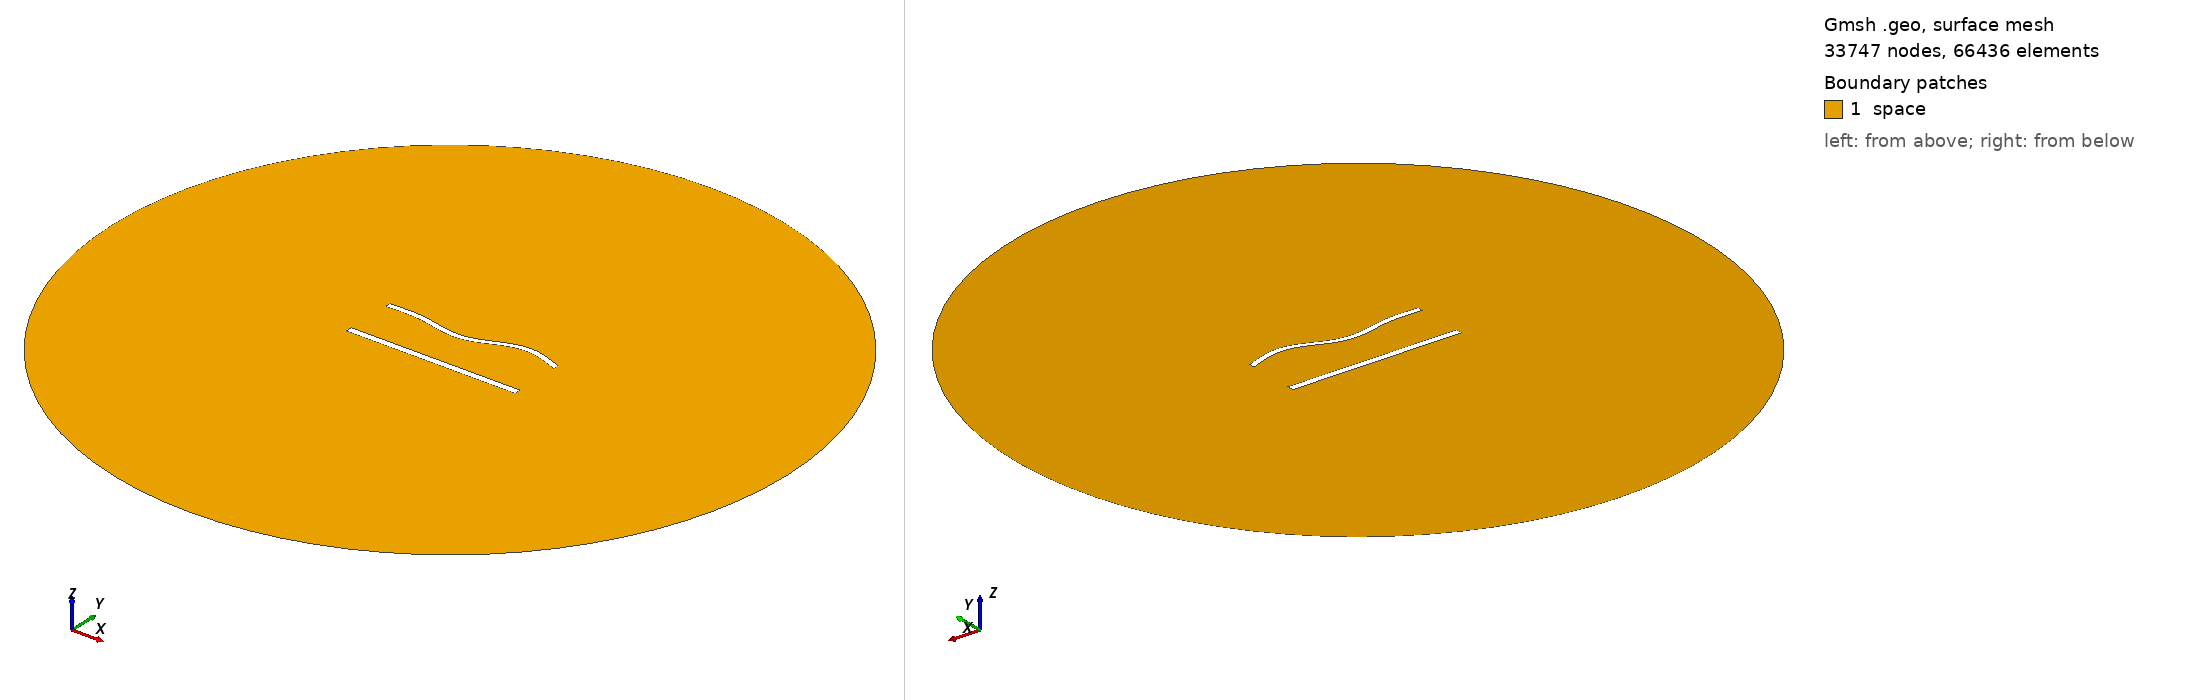

Gmsh geometry script, surface-meshed: 33747 nodes, 66436 surface elements. Boundary patches (legend numbers): 1 space. Left view from above one corner, right view from below the opposite corner. Legend entries are the model's physical surfaces. The drawing asked Gmsh for element sizes between 1% and 20% of the model's largest extent; the script's own settings can give other sizes.

=== 1191.geo (drawn) ===
//---------------------------------------
// Geometry kernel
//---------------------------------------

SetFactory("OpenCASCADE");



//---------------------------------------
// Parameters of the geometry
//---------------------------------------

// Overetch of the upper plate
overetch = 0.25;

// Distance between the plates
distance = 30.0;

// Discretization over the x axis (for the deformation)
nx = 50; 

// Length of the plate
L = 100 - overetch; 

// Number of modes
n = 4; 

// 1st mode coefficient
coeff(1) = 1.5;
beta(1) = 0.596864 * 3.1415926535 / L;

// 2nd mode coefficient
coeff(2) = -1.5;
beta(2) = 1.49418 * 3.1415926535 / L;

// 3rd mode coefficient
coeff(3) = -1.5;
beta(3) = 2.50025 * 3.1415926535 / L;

// 4th mode coefficient
coeff(4) = 1.5;
beta(4) = 3.49999 * 3.1415926535 / L;



//---------------------------------------
// Upper plate (deformed rectangle)
//---------------------------------------

// Coordiantes of the upper plate
xmin = -50;
xmax = 50 - overetch;

// Height of the upper plate
yheight = 4 - 2 * overetch;

// Indexes of the points
UpperID[] = {};
LowerID[] = {};
LeftID[] = {};
RightID[] = {};

// Point index
p = 1;

// Horizontal edges
For i In {1:nx}
    x = xmin + (i-1)*(xmax - xmin)/(nx-1);

    y_bottom = distance / 2 + overetch;
    For j In {1:n}
        C = (Cosh(beta(j)*L) + Cos(beta(j)*L)) / (Sinh(beta(j)*L) + Sin(beta(j)*L));
        y_bottom  = y_bottom + coeff(j) * (Cosh(beta(j)*(x+50)) - Cos(beta(j)*(x+50)) - C * (Sinh(beta(j)*(x+50)) - Sin(beta(j)*(x+50))));
    EndFor

    y_top = y_bottom + yheight;

    Point(p) = {x, y_top, 0, 1.0};
    UpperID[i] = p;
    p = p + 1;

    Point(p) = {x, y_bottom, 0, 1.0};
    LowerID[i] = p;
    p = p + 1;
EndFor

// Create point lists
UpperPts[] = {}; LowerPts[] = {};
For i In {1:nx}
  UpperPts[] += {UpperID[i]};
  LowerPts[] += {LowerID[i]};
EndFor

// Build splines
Spline(1) = {UpperPts[]};
Spline(2) = {LowerPts[]};
Line(3) = {LowerPts[nx-1], UpperPts[nx-1]};
Line(4) = {LowerPts[0], UpperPts[0]};

// Build the plane surface
Curve Loop(1) = {2, 3, -1, -4};
Plane Surface(1) = {1};



//---------------------------------------
// Lower plate (rectangle)
//---------------------------------------

// Vertices
Point(1001) = {-50, -distance/2, 0, 1.0};
Point(1002) = { 50, -distance/2, 0, 1.0};
Point(1003) = { 50,  -distance/2 + 4, 0, 1.0};
Point(1004) = {-50,  -distance/2 + 4, 0, 1.0};

// Edges
Line(5) = {1001, 1002};
Line(6) = {1002, 1003};
Line(7) = {1003, 1004};
Line(8) = {1004, 1001};

// Plane surface
Line Loop(2) = {5, 6, 7, 8};
Plane Surface(2) = {2}; 



//---------------------------------------
// Outer (fictious) boundary
//---------------------------------------

// Points
Point(1005) = {0, 0, 0};       // Center
Point(1006) = {200, 0, 0};     // Start point
Point(1007) = {0, 200, 0};     // 90 degrees
Point(1008) = {-200, 0, 0};    // 180 degrees
Point(1009) = {0, -200, 0};    // 270 degrees

// Circle arcs (each needs start, center, end)
Circle(9) = {1006, 1005, 1007};
Circle(10) = {1007, 1005, 1008};
Circle(11) = {1008, 1005, 1009};
Circle(12) = {1009, 1005, 1006};

// Plane surface for the entire domain
Curve Loop(3) = {9, 10, 11, 12};
Surface(3) = {3};

// Subtract the plates from the whole domain to obtain the actual domain where we want to solve the equations
BooleanDifference{ Surface{3}; Delete; }{ Surface{1}; Surface{2}; Delete; }




//---------------------------------------
// Transfinite Lines/Curves
//---------------------------------------

// Set the number of points on the boundaries
r = 6;
d = 0.15;

// Plates
Transfinite Curve {1} = 50*r/4 Using Progression 1;
Transfinite Line {2} = 50*r Using Progression 1;
Transfinite Curve {3, 4} = 2*r Using Progression 1+d;
Transfinite Line {5} = 50*r/4 Using Progression 1;
Transfinite Line {7} = 50*r Using Progression 1;
Transfinite Line {6} = 2*r Using Progression 1-d;
Transfinite Line {8} = 2*r Using Progression 1+d;

// Outer boundary
Transfinite Line {9, 10, 11, 12} = 20 Using Progression 1;



//---------------------------------------
// Physical groups
//---------------------------------------                

// Physical curves (boundaries)
Physical Line("force_segment", 10) = {2};
Physical Line("upper_plate", 11) = {1, 3, 4};
Physical Line("lower_plate", 12) = {5, 6, 7, 8};
Physical Line("boundary", 20) = {9, 10, 11, 12};

// Physical Surfaces
Physical Surface("space", 30) = {3};



//---------------------------------------
// 6. Generate the Mesh
//---------------------------------------

// 2D mesh generation
Mesh 2;
